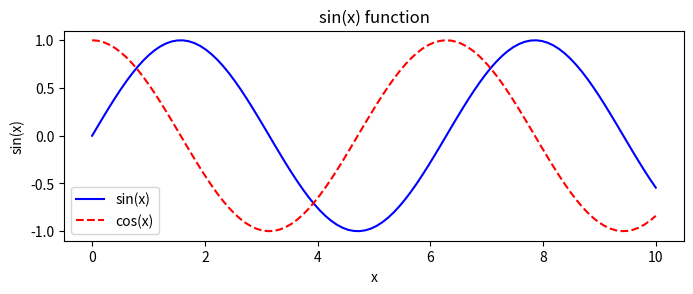
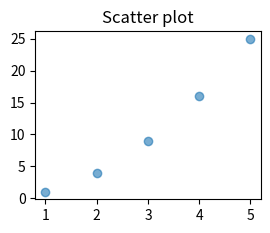
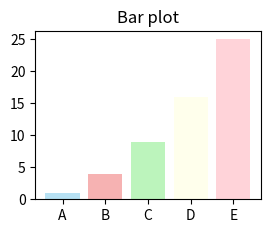

Write Python code to recreate these figures, in order.
import matplotlib.pyplot as plt
import numpy as np

#x = [1, 2, 3, 4]
#y = [10, 20, 25, 30]


x = np.linspace(0, 10, 100)

plt.figure(figsize=(8, 6))

plt.subplot(2, 1, 1)
plt.plot(x, np.sin(x), 'b', label='sin(x)')
plt.plot(x, np.cos(x), 'r--', label='cos(x)')
plt.xlabel('x')
plt.ylabel('sin(x)')
plt.title('sin(x) function')
plt.legend()



plt.show()

plt.subplot(2, 2, 2)
np.random.seed(42)
x_scatter = np.random.rand(100)
y_scatter = np.random.rand(100)

x_scatter = [1, 2, 3, 4, 5]
y_scatter = [1, 4, 9, 16, 25]

plt.scatter(x_scatter, y_scatter, alpha=0.6)
plt.title('Scatter plot')

plt.show()

#let's draw a bar plot

plt.subplot(2, 2, 3)
plt.bar(['A', 'B', 'C', 'D', 'E'], [1,4,9,16,25], color=['skyblue', 'lightcoral', 'lightgreen', 'lightyellow', 'lightpink'], alpha=0.6)
plt.title('Bar plot')
plt.show()
